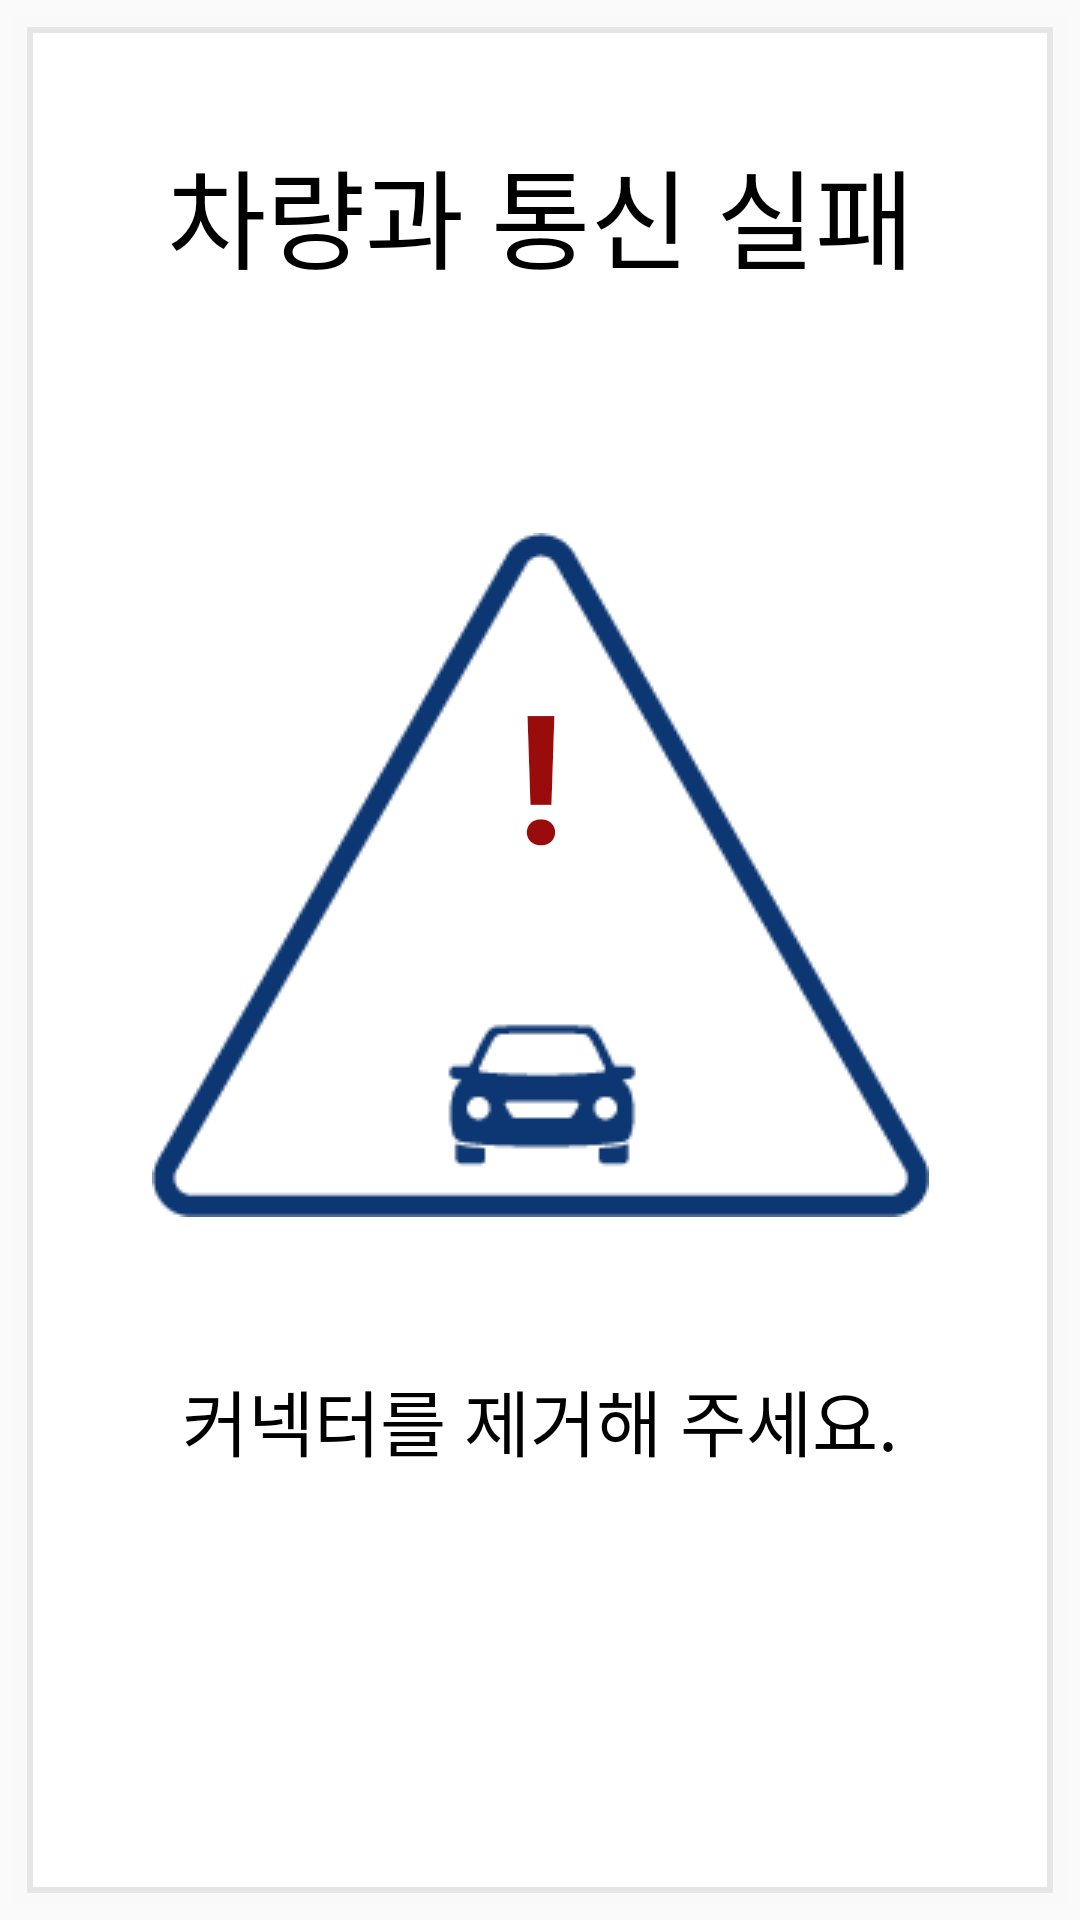

Write the Android layout XML for this screen, with the resource values it uses.
<!-- AndroidManifest.xml: application theme Theme.FastCharger -->
<!-- res/layout/fragment_connection_failed.xml -->
<?xml version="1.0" encoding="utf-8"?>
<androidx.constraintlayout.widget.ConstraintLayout xmlns:android="http://schemas.android.com/apk/res/android"
    xmlns:tools="http://schemas.android.com/tools"
    xmlns:app="http://schemas.android.com/apk/res-auto"
    android:layout_width="512dp"
    android:layout_height="662dp"
    android:padding="5dp"
    tools:context=".pages.ConnectionFailedFragment">

    <View
        android:layout_width="match_parent"
        android:layout_height="match_parent"
        android:background="@drawable/layer_list_rect" />

    <TextView
        android:id="@+id/textViewConnectionFailedMessage"
        android:layout_width="match_parent"
        android:layout_height="wrap_content"
        android:layout_marginTop="40dp"
        android:gravity="center"
        android:text="@string/connectionFailedMessage"
        android:textSize="36sp"
        app:layout_constraintTop_toTopOf="parent"
        app:layout_constraintStart_toStartOf="parent"
        app:layout_constraintEnd_toEndOf="parent" />

    <ImageView
        android:id="@+id/imageViewConnectionFailed"
        android:layout_width="wrap_content"
        android:layout_height="wrap_content"
        android:layout_marginTop="80dp"
        android:background="@drawable/car_error"
        app:layout_constraintTop_toBottomOf="@id/textViewConnectionFailedMessage"
        app:layout_constraintStart_toStartOf="parent"
        app:layout_constraintEnd_toEndOf="parent"
        tools:ignore="contentDescription" />

    <TextView
        android:id="@+id/textViewFailed"
        android:layout_width="wrap_content"
        android:layout_height="wrap_content"
        android:layout_marginTop="40dp"
        android:text="!"
        android:textSize="60sp"
        android:textColor="#9A0C0C"
        android:textStyle="bold"
        app:layout_constraintStart_toStartOf="@id/imageViewConnectionFailed"
        app:layout_constraintEnd_toEndOf="@id/imageViewConnectionFailed"
        app:layout_constraintTop_toTopOf="@id/imageViewConnectionFailed"
        tools:ignore="contentDescription"/>

    <TextView
        android:id="@+id/textViewConnectorRetryMessage"
        android:layout_width="match_parent"
        android:layout_height="wrap_content"
        android:layout_marginTop="50dp"
        android:gravity="center"
        android:text="@string/connectorRetryMessage"
        android:textSize="24sp"
        app:layout_constraintStart_toStartOf="parent"
        app:layout_constraintEnd_toEndOf="parent"
        app:layout_constraintTop_toBottomOf="@id/imageViewConnectionFailed" />

</androidx.constraintlayout.widget.ConstraintLayout>
<!-- resources referenced by this layout -->
<resources>
  <!-- drawable car_error: png bitmap (drawable, 4998 bytes) -->
  <!-- drawable layer_list_rect (drawable) -->
  <?xml version="1.0" encoding="utf-8"?>
  <layer-list xmlns:android="http://schemas.android.com/apk/res/android">
      
      <item>
          <shape android:shape="rectangle">
              <solid android:color="#33F4F4F4" />
          </shape>
      </item>
      
      <item android:bottom="4dp" android:right="4dp" android:top="4dp" android:left="4dp">
          <shape android:shape="rectangle">
              <solid android:color="#FFFFFF"/>
              <stroke android:color="#E6E6E6" android:width="2dp" />
  
          </shape>
      </item>
  </layer-list>
  <string name="connectionFailedMessage"><font color="#000">차량과 통신 실패</font></string>
  <string name="connectorRetryMessage"><font color="#000">커넥터를 제거해 주세요.</font></string>
  <style name="Theme.FastCharger" parent="Theme.AppCompat.DayNight.NoActionBar" />
</resources>
